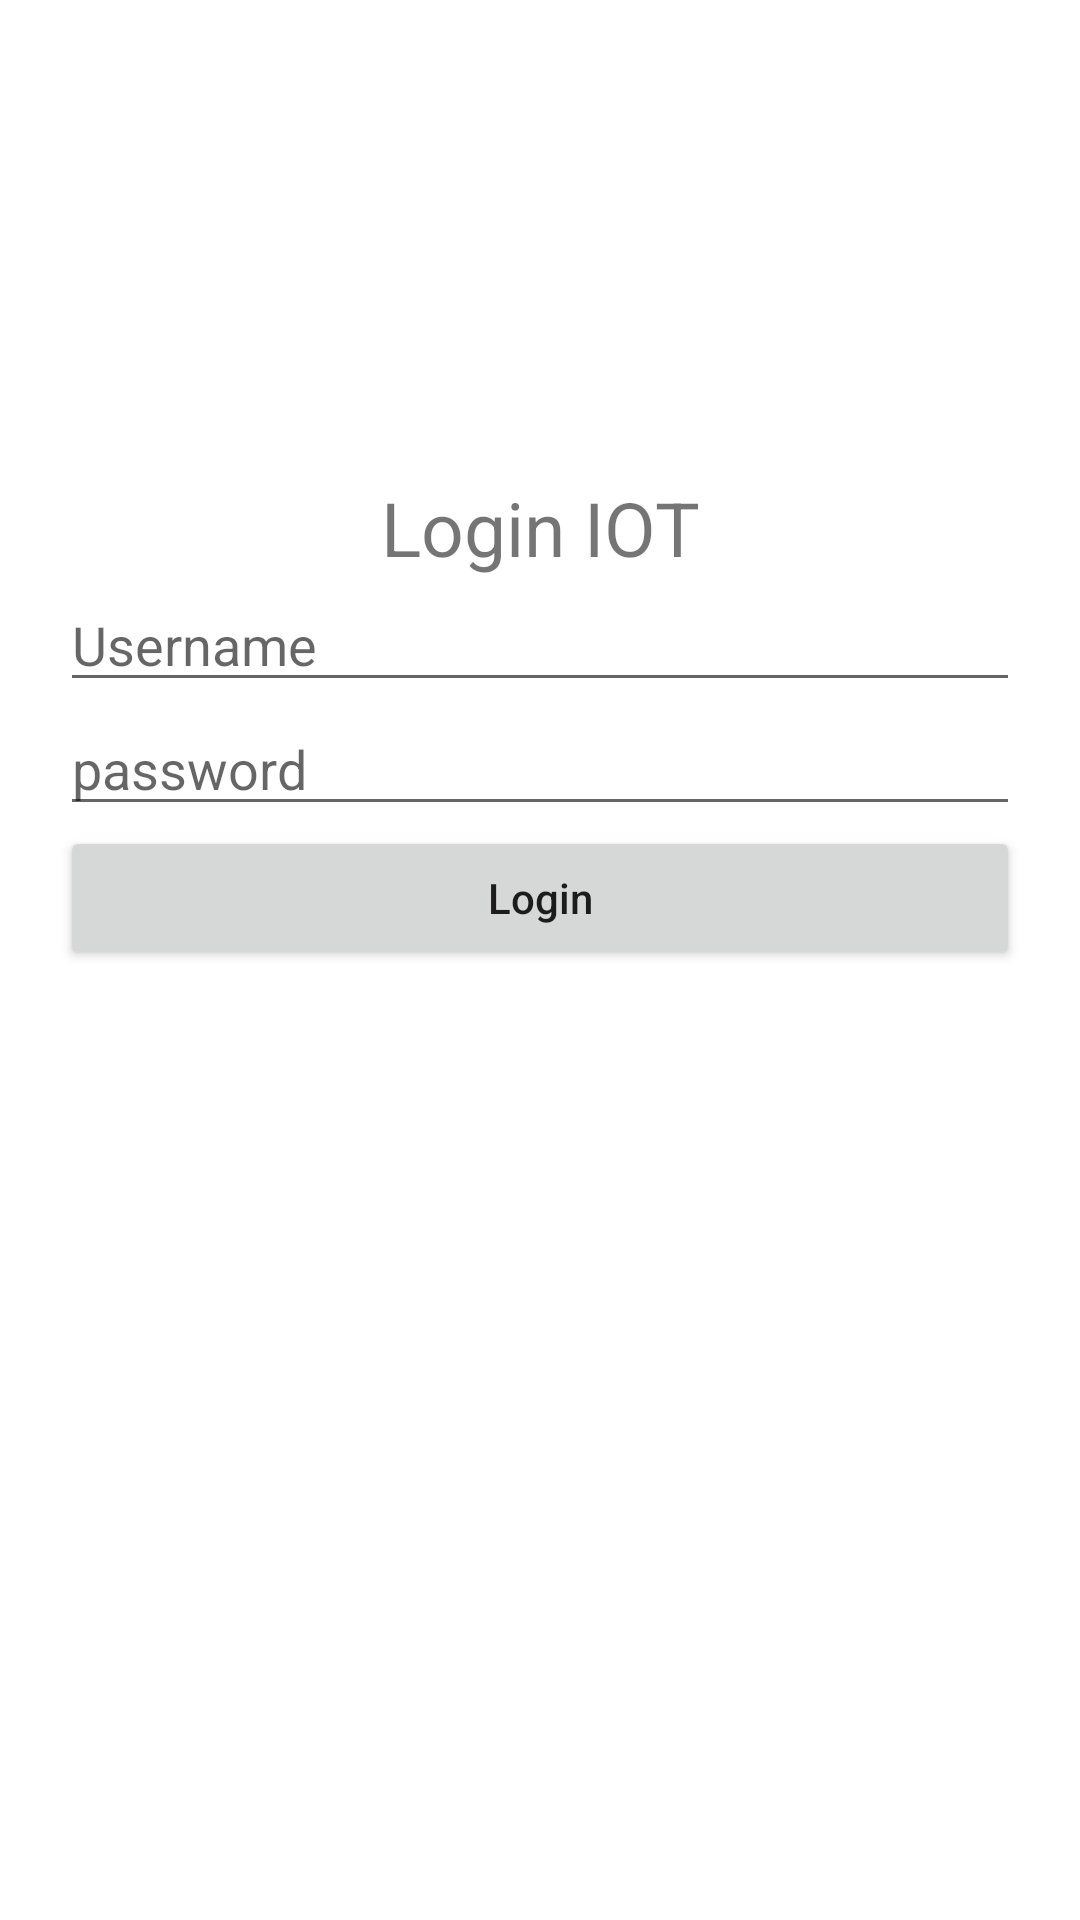

Android layout source for this screen:
<!-- AndroidManifest.xml: application theme Theme.ThingSpeak -->
<!-- res/layout/activity_login.xml -->
<?xml version="1.0" encoding="utf-8"?>
<androidx.constraintlayout.widget.ConstraintLayout xmlns:android="http://schemas.android.com/apk/res/android"
    xmlns:app="http://schemas.android.com/apk/res-auto"
    xmlns:tools="http://schemas.android.com/tools"
    android:layout_width="match_parent"
    android:layout_height="match_parent"
    tools:context=".LoginActivity">

    <LinearLayout
        android:id="@+id/linearLayout2"
        android:layout_width="0dp"
        android:layout_height="wrap_content"
        android:layout_marginTop="158dp"
        android:layout_marginBottom="316dp"
        android:gravity="center"
        android:orientation="vertical"
        android:padding="20dp"
        app:layout_constraintBottom_toBottomOf="parent"
        app:layout_constraintEnd_toEndOf="parent"
        app:layout_constraintStart_toStartOf="parent"
        app:layout_constraintTop_toTopOf="parent">

        <TextView
            android:id="@+id/textView"
            android:layout_width="match_parent"
            android:layout_height="wrap_content"
            android:gravity="center"
            android:text="Login IOT"
            android:textSize="25sp" />

        <EditText
            android:id="@+id/editTextTextPersonName"
            android:layout_width="match_parent"
            android:layout_height="wrap_content"
            android:ems="10"
            android:hint="Username"
            android:inputType="textPersonName" />

        <EditText
            android:id="@+id/editTextTextPassword"
            android:layout_width="match_parent"
            android:layout_height="wrap_content"
            android:ems="10"
            android:hint="password"
            android:inputType="textEmailAddress" />

        <Button
            android:id="@+id/Login_button"
            android:layout_width="match_parent"
            android:layout_height="wrap_content"
            android:text="Login"
            android:textAllCaps="false" />
    </LinearLayout>
</androidx.constraintlayout.widget.ConstraintLayout>
<!-- resources referenced by this layout -->
<resources>
  <style name="Theme.ThingSpeak" parent="Theme.MaterialComponents.DayNight.DarkActionBar">
          
          <item name="colorPrimary">@color/purple_500</item>
          <item name="colorPrimaryVariant">@color/purple_700</item>
          <item name="colorOnPrimary">@color/white</item>
          
          <item name="colorSecondary">@color/teal_200</item>
          <item name="colorSecondaryVariant">@color/teal_700</item>
          <item name="colorOnSecondary">@color/black</item>
          
          <item name="android:statusBarColor">?attr/colorPrimaryVariant</item>
          
      </style>
  <color name="purple_500">#FF6200EE</color>
  <color name="purple_700">#FF6200EE</color>
  <color name="white">#FFFFFFFF</color>
  <color name="teal_200">#FF03DAC5</color>
  <color name="teal_700">#FF018786</color>
  <color name="black">#FF000000</color>
</resources>
